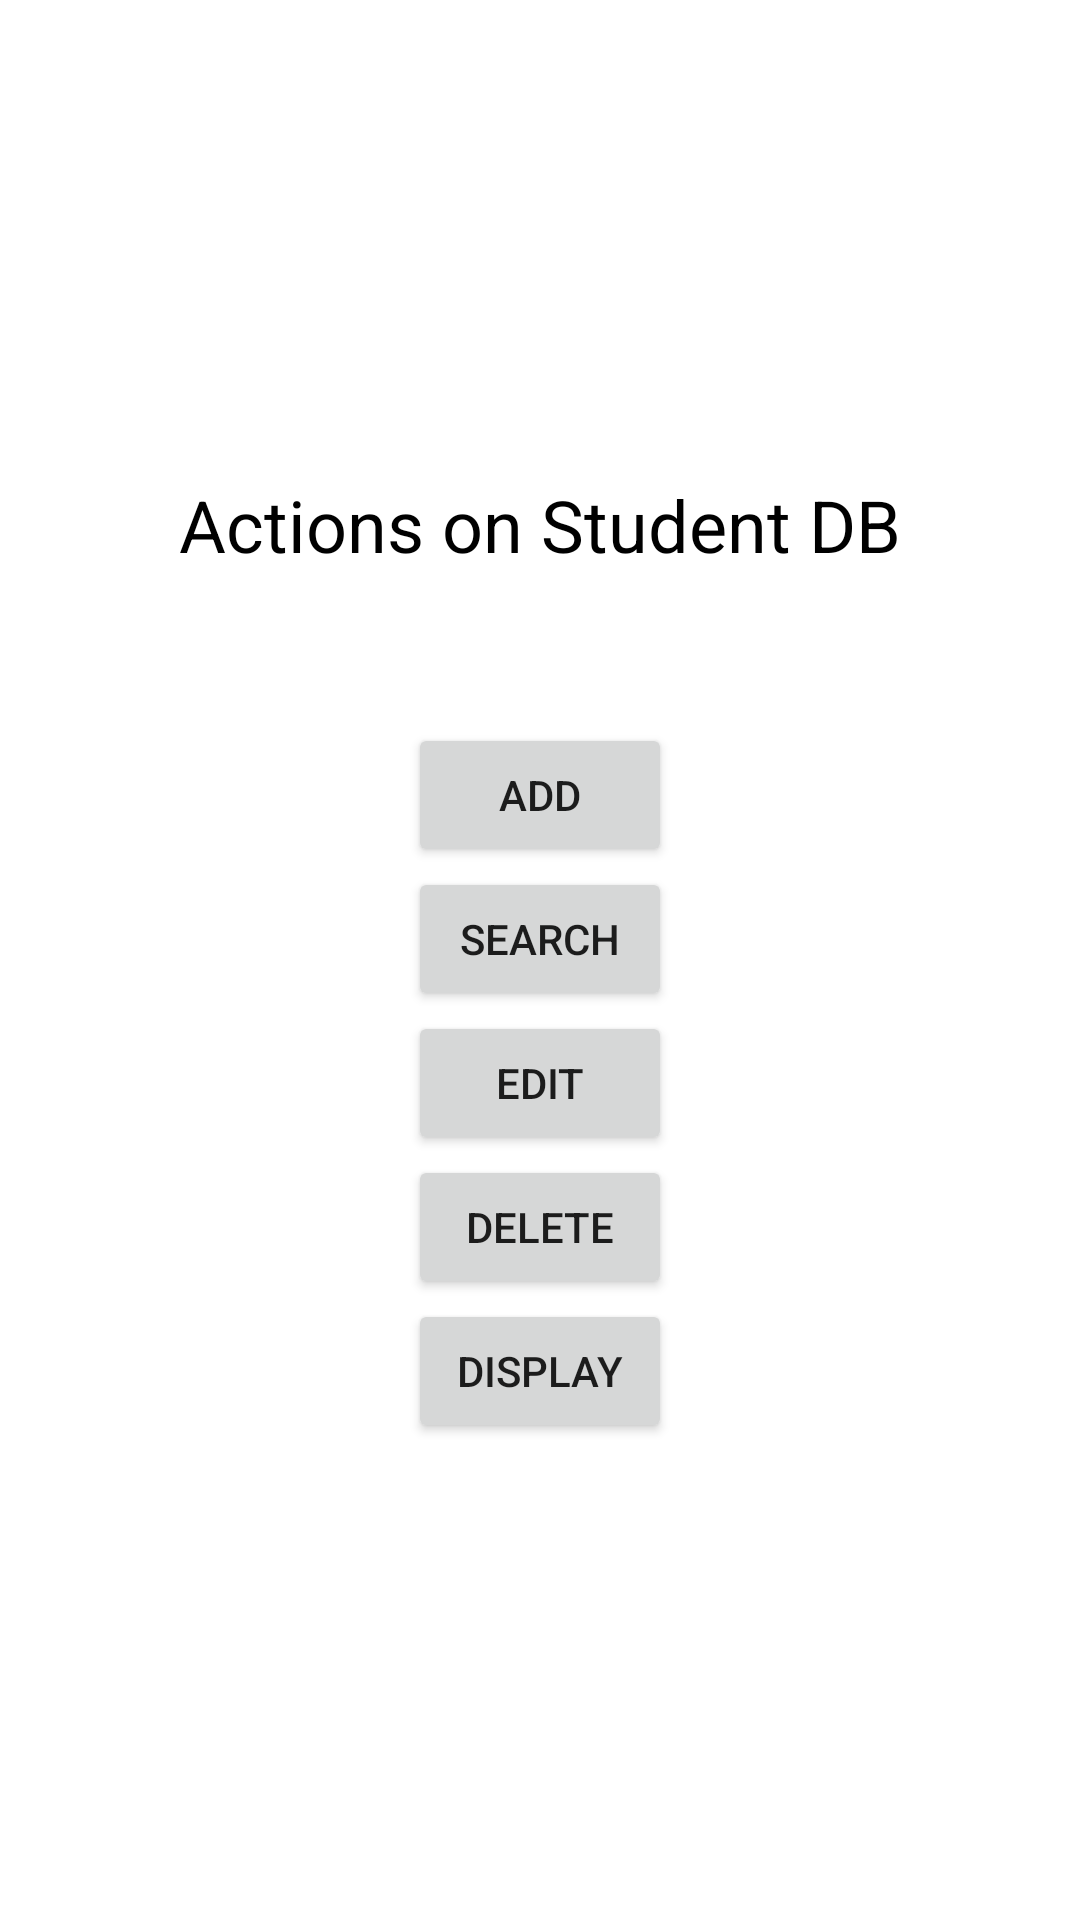

Android layout source for this screen:
<!-- AndroidManifest.xml: application theme Theme.DBMS02 -->
<!-- res/layout/fragment_home.xml -->
<?xml version="1.0" encoding="utf-8"?>
<androidx.appcompat.widget.LinearLayoutCompat xmlns:android="http://schemas.android.com/apk/res/android"
    xmlns:app="http://schemas.android.com/apk/res-auto"
    android:orientation="vertical"
    xmlns:tools="http://schemas.android.com/tools"
    android:layout_width="match_parent"
    android:layout_height="match_parent"
    android:gravity="center"
    tools:context=".MainActivity">

    <TextView
        android:layout_width="wrap_content"
        android:layout_height="wrap_content"
        android:text="Actions on Student DB"
        android:textColor="@color/black"
        android:textSize="24sp"
        android:layout_marginBottom="50dp"/>
    <Button
        android:id="@+id/add"
        android:layout_height="wrap_content"
        android:layout_width="wrap_content"
        android:text="ADD"
        android:gravity="center"
        />
    <Button
        android:id="@+id/search"
        android:layout_height="wrap_content"
        android:layout_width="wrap_content"
        android:text="SEARCH"
        android:gravity="center"
        />
    <Button
        android:id="@+id/edit"
        android:layout_height="wrap_content"
        android:layout_width="wrap_content"
        android:text="EDIT"
        android:gravity="center"
        />
    <Button
        android:id="@+id/delete"
        android:layout_height="wrap_content"
        android:layout_width="wrap_content"
        android:text="DELETE"
        android:gravity="center"
        />
    <Button
        android:id="@+id/display"
        android:layout_height="wrap_content"
        android:layout_width="wrap_content"
        android:text="DISPLAY"
        android:gravity="center"
        />

</androidx.appcompat.widget.LinearLayoutCompat>
<!-- resources referenced by this layout -->
<resources>
  <style name="Theme.DBMS02" parent="Theme.MaterialComponents.DayNight.DarkActionBar">
          
          <item name="colorPrimary">@color/purple_500</item>
          <item name="colorPrimaryVariant">@color/purple_700</item>
          <item name="colorOnPrimary">@color/white</item>
          
          <item name="colorSecondary">@color/teal_200</item>
          <item name="colorSecondaryVariant">@color/teal_700</item>
          <item name="colorOnSecondary">@color/black</item>
          
          <item name="android:statusBarColor" tools:targetApi="l">?attr/colorPrimaryVariant</item>
          
      </style>
  <!-- not gathered from this repository: default colours our renderer supplied (Android Studio template values) -->
  <color name="purple_500">#FF6200EE</color>
  <color name="purple_700">#FF3700B3</color>
  <color name="teal_200">#FF03DAC5</color>
  <color name="teal_700">#FF018786</color>
  <color name="black">#FF000000</color>
  <color name="white">#FFFFFFFF</color>
</resources>
